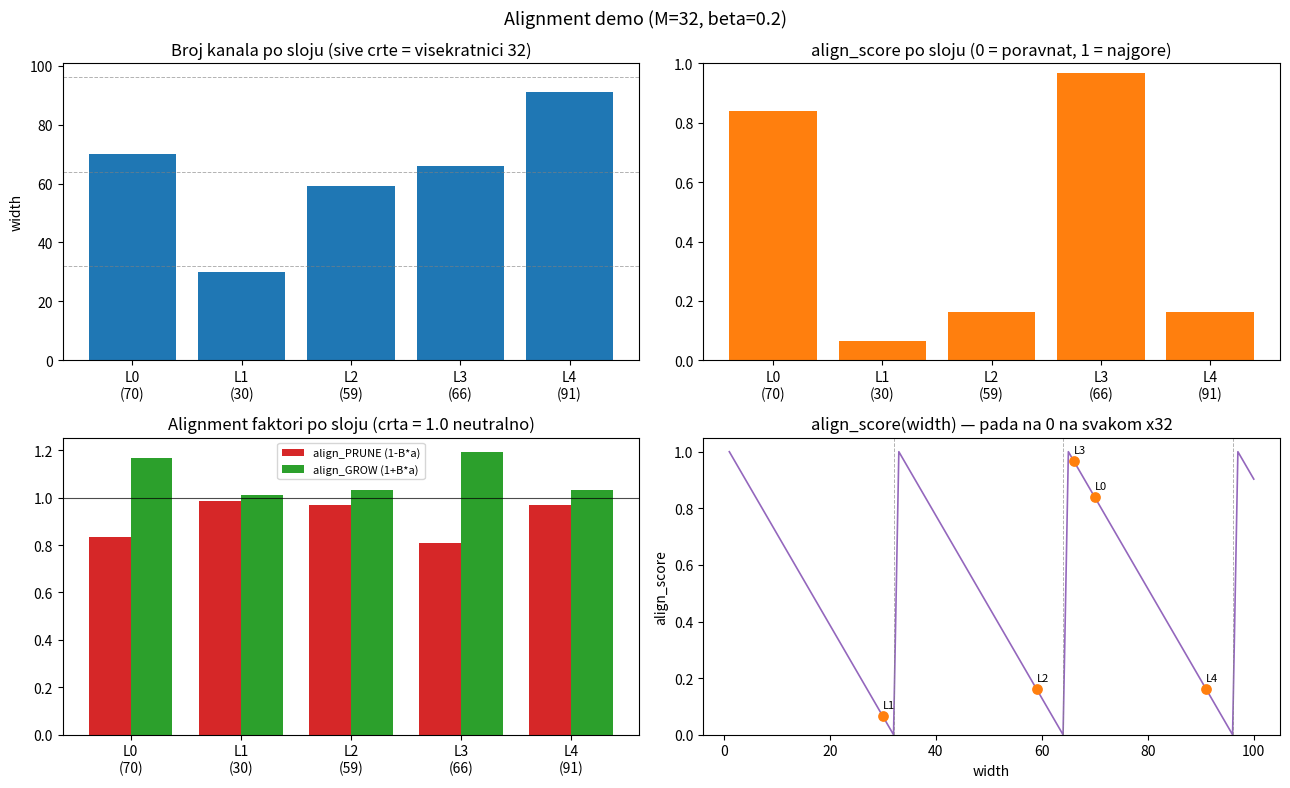

Python code for this plot:
import math
import random

BETA = 0.2
M = 32
N_LAYERS = 5
SEED = None
OUT_PNG = "align_score_demo.png"


def align_score(width, m=M):
    gap = (-width) % m
    return gap / (m - 1)


def main():
    if SEED is not None:
        random.seed(SEED)
    widths = [random.randint(1, 100) for _ in range(N_LAYERS)]

    rows = []
    for i, w in enumerate(widths):
        a = align_score(w)
        rows.append({"layer": i, "width": w, "tiles": math.ceil(w / M), "align": a,
                     "prune": 1 - BETA * a, "grow": 1 + BETA * a})

    print(f"\n  M={M}  BETA={BETA}   (align: 0 = poravnat na x{M}, vece = dalje od sljedeceg x{M})\n")
    print(f"  {'sloj':>4} {'width':>6} {'tiles':>6} {'align_score':>12} {'align_PRUNE':>12} {'align_GROW':>11}")
    print("  " + "-" * 58)
    for r in rows:
        print(f"  {r['layer']:>4} {r['width']:>6} {r['tiles']:>6} "
              f"{r['align']:>12.3f} {r['prune']:>12.3f} {r['grow']:>11.3f}")

    import matplotlib
    matplotlib.use("Agg")
    import matplotlib.pyplot as plt

    fig, axes = plt.subplots(2, 2, figsize=(13, 8))
    x = [r["layer"] for r in rows]
    labels = [f"L{r['layer']}\n({r['width']})" for r in rows]

    ax = axes[0, 0]
    ax.bar(x, [r["width"] for r in rows], color="tab:blue")
    for k in range(M, 101, M):
        ax.axhline(k, color="gray", ls="--", lw=0.7, alpha=0.6)
    ax.set_title(f"Broj kanala po sloju (sive crte = visekratnici {M})")
    ax.set_xticks(x); ax.set_xticklabels(labels); ax.set_ylabel("width")

    ax = axes[0, 1]
    ax.bar(x, [r["align"] for r in rows], color="tab:orange")
    ax.set_title("align_score po sloju (0 = poravnat, 1 = najgore)")
    ax.set_xticks(x); ax.set_xticklabels(labels); ax.set_ylim(0, 1)

    ax = axes[1, 0]
    bw = 0.38
    ax.bar([xx - bw / 2 for xx in x], [r["prune"] for r in rows], width=bw, label="align_PRUNE (1-B*a)", color="tab:red")
    ax.bar([xx + bw / 2 for xx in x], [r["grow"] for r in rows], width=bw, label="align_GROW (1+B*a)", color="tab:green")
    ax.axhline(1.0, color="black", lw=0.8, alpha=0.7)
    ax.set_title("Alignment faktori po sloju (crta = 1.0 neutralno)")
    ax.set_xticks(x); ax.set_xticklabels(labels); ax.legend(fontsize=8)

    ax = axes[1, 1]
    ws = list(range(1, 101))
    ax.plot(ws, [align_score(w) for w in ws], color="tab:purple", lw=1.2)
    ax.scatter([r["width"] for r in rows], [r["align"] for r in rows], color="tab:orange", zorder=5, s=45)
    for r in rows:
        ax.annotate(f"L{r['layer']}", (r["width"], r["align"]), textcoords="offset points", xytext=(0, 6), fontsize=8)
    for k in range(M, 101, M):
        ax.axvline(k, color="gray", ls="--", lw=0.7, alpha=0.6)
    ax.set_title(f"align_score(width) — pada na 0 na svakom x{M}")
    ax.set_xlabel("width"); ax.set_ylabel("align_score"); ax.set_ylim(0, 1.05)

    fig.suptitle(f"Alignment demo (M={M}, beta={BETA})", fontsize=13)
    fig.tight_layout()
    fig.savefig(OUT_PNG, dpi=130)
    print(f"\n  [plot] spremljeno: {OUT_PNG}\n")


if __name__ == "__main__":
    main()
